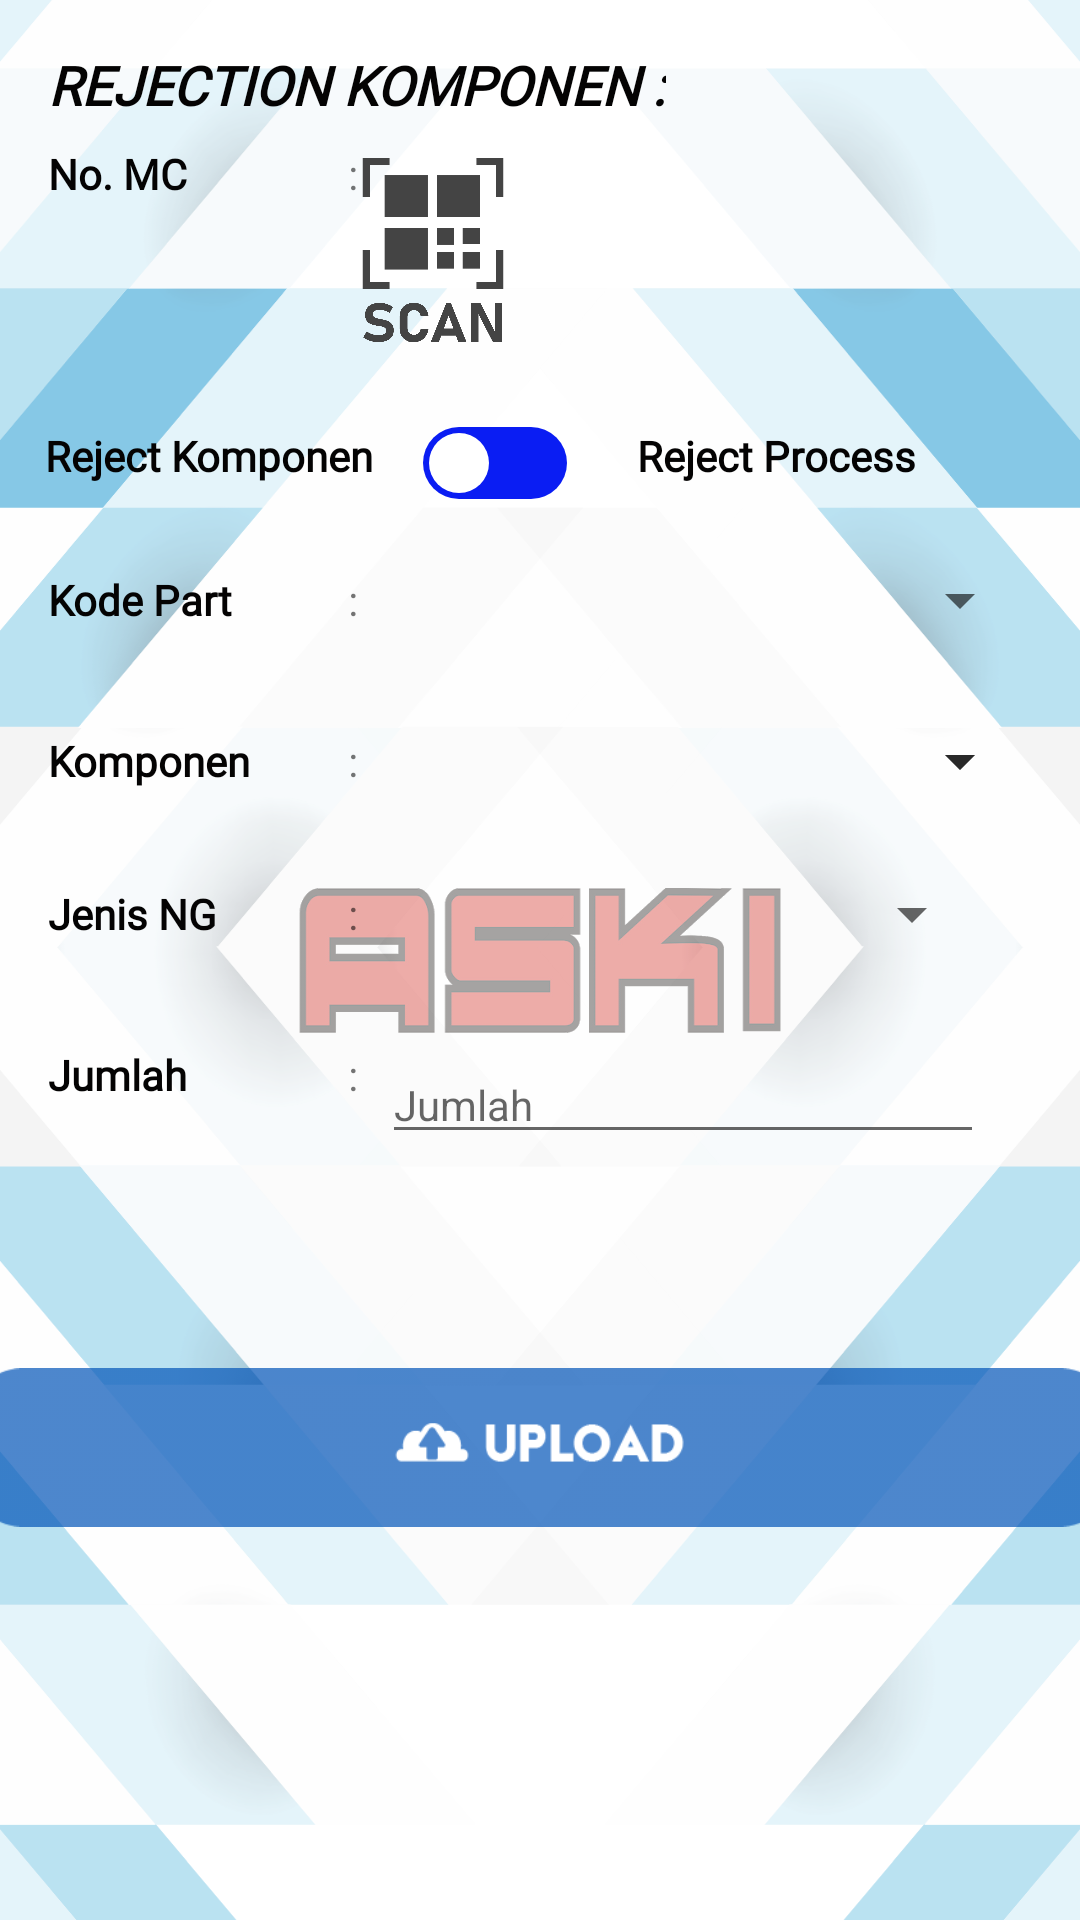

Android layout source for this screen:
<!-- AndroidManifest.xml: application theme ASKI -->
<!-- res/layout/fragment_reject_komponen.xml -->
<?xml version="1.0" encoding="utf-8"?>
<androidx.constraintlayout.widget.ConstraintLayout xmlns:android="http://schemas.android.com/apk/res/android"
                                                   xmlns:app="http://schemas.android.com/apk/res-auto"
                                                   xmlns:tools="http://schemas.android.com/tools"
                                                   android:layout_width="match_parent"
                                                   android:background="@drawable/artboard_1"
                                                   android:layout_height="match_parent"
                                                   tools:context=".RejectKomponenFragment">

    

    <TextView
            android:text="Rejection Komponen :"
            android:textColor="@color/black"
            android:fontFamily="@font/bahnschrift"
            android:layout_width="wrap_content"
            android:layout_height="wrap_content"
            android:id="@+id/textView7" android:textSize="18sp" app:layout_constraintStart_toStartOf="parent"
            android:layout_marginStart="16dp" app:layout_constraintTop_toTopOf="parent"
            android:layout_marginTop="16dp" android:textStyle="bold|italic" android:textAllCaps="true"/>
    <EditText
            android:layout_width="0dp"
            android:layout_height="wrap_content"
            android:ems="10"
            android:id="@+id/qtyET"
            android:textSize="14sp"
            android:hint="Jumlah"
            app:layout_constraintStart_toEndOf="@+id/textView21"
            app:layout_constraintEnd_toEndOf="parent" android:inputType="number"
            app:layout_constraintTop_toTopOf="@+id/textView16" android:layout_marginEnd="32dp"
            android:layout_marginStart="8dp"/>
    <TextView
            android:text="Komponen"
            android:textColor="@color/black"
            android:fontFamily="@font/bahnschrift"
            android:layout_width="100dp"
            android:layout_height="wrap_content"
            android:id="@+id/textView10"
            android:textSize="14sp"
            android:textStyle="bold"
            app:layout_constraintStart_toStartOf="parent"
            android:layout_marginStart="16dp" app:layout_constraintEnd_toStartOf="@+id/textView11"
            android:layout_marginTop="32dp" app:layout_constraintTop_toBottomOf="@+id/spinnerkodepart"/>
    <TextView
            android:text="Kode Part"
            android:textColor="@color/black"
            android:fontFamily="@font/bahnschrift"
            android:layout_width="100dp"
            android:layout_height="wrap_content"
            android:id="@+id/textView45" app:layout_constraintStart_toStartOf="parent"
            android:layout_marginStart="16dp" android:textSize="14sp"
            android:textStyle="bold"
            android:layout_marginTop="24dp" app:layout_constraintTop_toBottomOf="@+id/pilihanbtn"
            app:layout_constraintEnd_toStartOf="@+id/textView46"/>
    <TextView
            android:text="No. MC"
            android:textColor="@color/black"
            android:fontFamily="@font/bahnschrift"
            android:layout_width="100dp"
            android:layout_height="wrap_content"
            android:id="@+id/textView22" app:layout_constraintStart_toStartOf="parent"
            android:textSize="14sp"
            android:textStyle="bold"
            app:layout_constraintEnd_toStartOf="@+id/textView23" android:layout_marginStart="16dp"
            android:layout_marginTop="8dp" app:layout_constraintTop_toBottomOf="@+id/textView7"/>
    <TextView
            android:layout_width="0dp"
            android:layout_height="wrap_content"
            android:id="@+id/mcTVRej"
            android:textSize="14sp"
            app:layout_constraintEnd_toEndOf="parent"
            app:layout_constraintStart_toEndOf="@+id/scanMCRej"
            app:layout_constraintTop_toTopOf="@+id/scanMCRej" android:layout_marginEnd="32dp"
            android:layout_marginStart="8dp"/>
    <TextView
            android:text="Jenis NG"
            android:textColor="@color/black"
            android:fontFamily="@font/bahnschrift"
            android:layout_width="100dp"
            android:layout_height="wrap_content"
            android:id="@+id/textView14" app:layout_constraintStart_toStartOf="parent"
            android:layout_marginStart="16dp" android:textSize="14sp"
            android:textStyle="bold"
            app:layout_constraintEnd_toStartOf="@+id/textView19"
            android:layout_marginTop="32dp" app:layout_constraintTop_toBottomOf="@+id/textView10"
            app:layout_constraintHorizontal_bias="0.0"/>
    <TextView
            android:text="Jumlah"
            android:textColor="@color/black"
            android:fontFamily="@font/bahnschrift"
            android:layout_width="100dp"
            android:layout_height="wrap_content"
            android:id="@+id/textView16" app:layout_constraintStart_toStartOf="parent"
            android:layout_marginStart="16dp" android:textSize="14sp"
            android:textStyle="bold" android:layout_marginTop="32dp"
            app:layout_constraintTop_toBottomOf="@+id/spinnerreject"
    />
    <TextView
            android:text=":"
            android:layout_width="wrap_content"
            android:layout_height="wrap_content"
            android:id="@+id/textView11"
            android:textSize="14sp"
            app:layout_constraintStart_toEndOf="@+id/textView10"
            app:layout_constraintTop_toTopOf="@+id/textView10"
            app:layout_constraintBottom_toBottomOf="@+id/textView10"/>
    <TextView
            android:text=":"
            android:layout_width="wrap_content"
            android:layout_height="wrap_content"
            android:id="@+id/textView46"
            android:textSize="14sp"
            app:layout_constraintStart_toEndOf="@+id/textView45"
            app:layout_constraintTop_toTopOf="@+id/textView45"
            app:layout_constraintBottom_toBottomOf="@+id/textView45"
            app:layout_constraintEnd_toStartOf="@+id/spinnerkodepart"/>
    <TextView
            android:text=":"
            android:layout_width="wrap_content"
            android:layout_height="wrap_content"
            android:id="@+id/textView23"
            android:textSize="14sp"
            app:layout_constraintTop_toTopOf="@+id/textView22" app:layout_constraintStart_toEndOf="@+id/textView22"
            app:layout_constraintEnd_toStartOf="@+id/scanMCRej"/>
    <TextView
            android:text=":"
            android:layout_width="wrap_content"
            android:layout_height="wrap_content"
            android:id="@+id/textView19"
            android:textSize="14sp"
            app:layout_constraintStart_toEndOf="@+id/textView14"
            app:layout_constraintTop_toTopOf="@+id/textView14"/>
    <TextView
            android:text=":"
            android:layout_width="wrap_content"
            android:layout_height="wrap_content"
            android:id="@+id/textView21"
            android:textSize="14sp"
            app:layout_constraintStart_toEndOf="@+id/textView10"
            app:layout_constraintEnd_toStartOf="@+id/qtyET" app:layout_constraintTop_toTopOf="@+id/textView16"/>
    <ImageButton
            android:layout_width="50dp"
            android:layout_height="70dp"
            android:id="@+id/scanMCRej" android:background="@drawable/scan"
            android:onClick="onscanMCREJ"
            app:layout_constraintStart_toEndOf="@+id/textView23"
            app:layout_constraintEnd_toStartOf="@+id/mcTVRej"
            app:layout_constraintTop_toTopOf="@+id/textView22"/>


    <Spinner
            android:layout_width="0dp"
            android:layout_height="wrap_content"
            android:id="@+id/spinnerpart"
            android:layout_marginStart="8dp"
            app:layout_constraintStart_toEndOf="@+id/textView11" android:layout_marginEnd="16dp"
            app:layout_constraintEnd_toEndOf="parent"
            app:layout_constraintTop_toTopOf="@+id/textView10"
            app:layout_constraintBottom_toBottomOf="@+id/textView10"/>
    <Spinner
            android:layout_width="0dp"
            android:layout_height="wrap_content"
            android:id="@+id/spinnerpartproc"
            app:layout_constraintStart_toStartOf="@+id/spinnerpart"
            app:layout_constraintEnd_toEndOf="@+id/spinnerpart"
            app:layout_constraintTop_toTopOf="@+id/textView10"
            app:layout_constraintBottom_toBottomOf="@+id/textView10"/>
    <Spinner
            android:layout_width="0dp"
            android:layout_height="wrap_content"
            android:id="@+id/spinnerkodepart"
            app:layout_constraintStart_toEndOf="@+id/textView46"
            app:layout_constraintEnd_toEndOf="parent"
            app:layout_constraintTop_toTopOf="@+id/textView45"
            app:layout_constraintBottom_toBottomOf="@+id/textView45" android:layout_marginEnd="16dp"
            android:layout_marginStart="8dp"/>
    <TextView
            android:text="Reject Komponen"
            android:fontFamily="@font/bahnschrift"
            android:textColor="@color/black"
            android:layout_width="120dp"
            android:layout_height="wrap_content"
            android:id="@+id/komptv" android:layout_marginTop="24dp"
            app:layout_constraintTop_toBottomOf="@+id/scanMCRej"
            app:layout_constraintStart_toStartOf="parent"
            android:textAlignment="center"
            app:layout_constraintEnd_toStartOf="@+id/pilihanbtn"
            android:textStyle="bold"/>
    <TextView
            android:text="Reject Process"
            android:fontFamily="@font/bahnschrift"
            android:textColor="@color/black"
            android:layout_width="120dp"
            android:layout_height="wrap_content"
            android:id="@+id/proctv"
            app:layout_constraintEnd_toEndOf="parent"
            android:textAlignment="center" app:layout_constraintStart_toEndOf="@+id/pilihanbtn"
            android:textStyle="bold"
            app:layout_constraintTop_toTopOf="@+id/pilihanbtn" android:layout_marginEnd="32dp"/>
    <Switch
            android:track="@drawable/switchline"
            android:thumb="@drawable/switchthumb"
            android:layout_width="50dp"
            android:layout_height="wrap_content"
            android:id="@+id/pilihanbtn" app:layout_constraintEnd_toStartOf="@+id/proctv"
            app:layout_constraintStart_toEndOf="@+id/komptv"
            app:layout_constraintTop_toTopOf="@+id/komptv"/>
    <Spinner
            android:layout_width="0dp"
            android:layout_height="wrap_content"
            android:id="@+id/spinnerreject"
            app:layout_constraintEnd_toEndOf="parent"
            app:layout_constraintStart_toEndOf="@+id/textView11"
            app:layout_constraintBottom_toBottomOf="@+id/textView14" android:layout_marginEnd="32dp"
            app:layout_constraintHorizontal_bias="0.0" app:layout_constraintTop_toTopOf="@+id/textView14"
            android:layout_marginStart="8dp"/>
    <ImageButton
            android:src="@drawable/upload"
            android:scaleType="fitCenter"
            android:background="#00040303"
            android:layout_width="385dp"
            android:layout_height="63dp"
            android:id="@+id/rejectBTN"
            app:layout_constraintBottom_toBottomOf="parent"
            app:layout_constraintTop_toBottomOf="@+id/qtyET"
            app:layout_constraintVertical_bias="0.345" app:layout_constraintStart_toStartOf="parent"
            app:layout_constraintEnd_toEndOf="parent"/>
</androidx.constraintlayout.widget.ConstraintLayout>
<!-- resources referenced by this layout -->
<resources>
  <color name="black">#FF040303</color>
  <!-- drawable artboard_1: png bitmap (drawable, 153449 bytes) -->
  <!-- drawable scan: png bitmap (drawable, 20786 bytes) -->
  <!-- drawable switchline (drawable) -->
  <?xml version="1.0" encoding="utf-8"?>
  <selector xmlns:android="http://schemas.android.com/apk/res/android">
      <item android:state_checked="true">
          <shape android:shape="rectangle">
              <corners android:radius="48dp"/>
              <solid android:color="@color/orange"/>
          </shape>
      </item>
  
      <item android:state_checked="false">
          <shape android:shape="rectangle">
              <corners android:radius="48dp"/>
              <solid android:color="@color/blue"/>
          </shape>
      </item>
  </selector>
  <!-- drawable switchthumb (drawable) -->
  <?xml version="1.0" encoding="utf-8"?>
  <shape android:shape="rectangle" xmlns:android="http://schemas.android.com/apk/res/android">
      <solid android:color="#ffffff"/>
      <corners android:radius="20dp"/>
      <size android:height="24dp" android:width="24dp"/>
      <stroke android:width="4dp" android:color="@android:color/transparent"/>
  </shape>
  <!-- drawable upload: png bitmap (drawable, 5221 bytes) -->
  <style name="ASKI" parent="AppTheme">
          <item name="colorPrimaryDark">@color/colorPrimary</item>
          <item name="android:navigationBarColor">@android:color/holo_blue_bright</item>
      </style>
  <color name="orange">#ffbb33</color>
  <color name="blue">#0a1df3</color>
  <style name="AppTheme" parent="Theme.AppCompat.Light.NoActionBar">
          
          <item name="colorPrimary">@color/colorPrimary</item>
          <item name="colorPrimaryDark">@color/colorPrimaryDark</item>
          <item name="colorAccent">@color/colorAccent</item>
      </style>
  <color name="colorPrimary">#00ccff</color>
  <color name="colorPrimaryDark">#00574B</color>
  <color name="colorAccent">#D81B60</color>
</resources>
